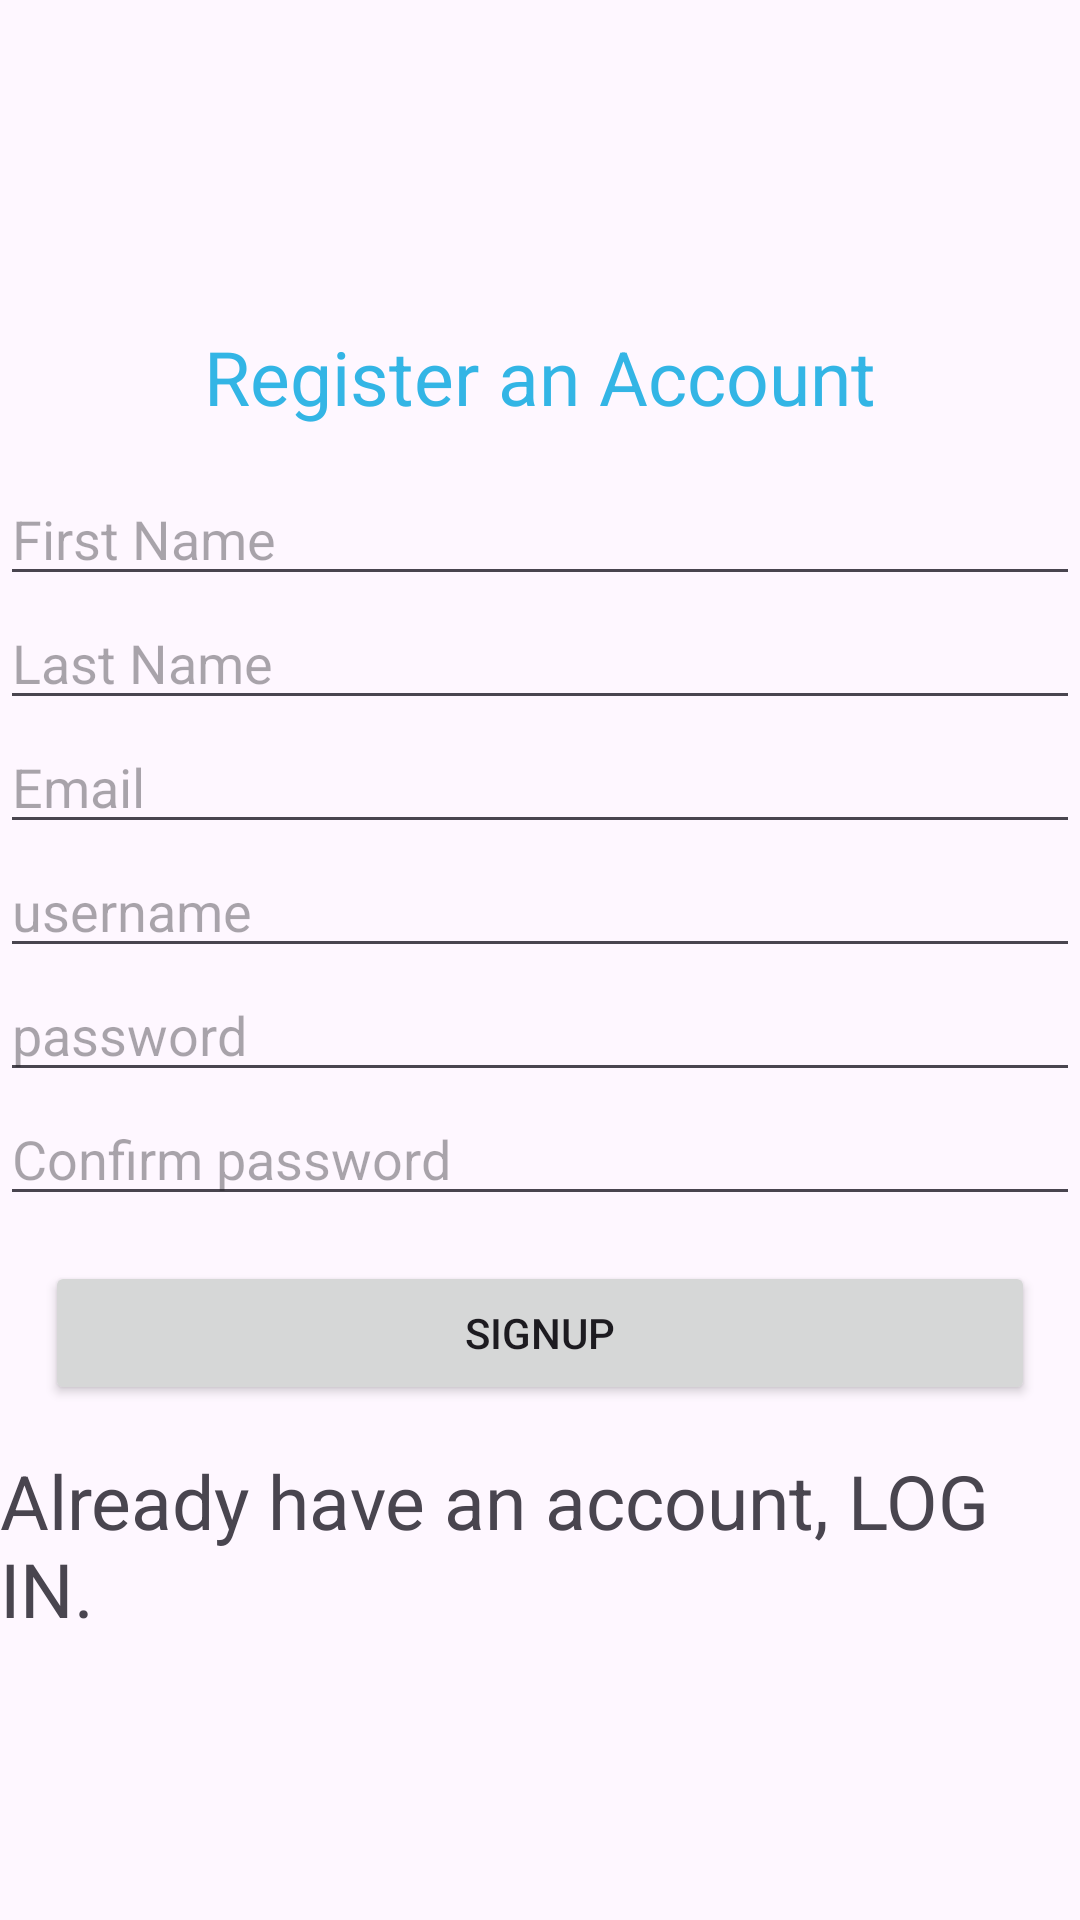

Layout XML and referenced resources for this Android screen:
<!-- AndroidManifest.xml: application theme Theme.ProjectAndroidNFT -->
<!-- res/layout/activity_sign_up.xml -->
<LinearLayout
    xmlns:tools="http://schemas.android.com/tools"
    xmlns:android="http://schemas.android.com/apk/res/android"
    xmlns:app="http://schemas.android.com/apk/res-auto"

    android:layout_width="match_parent"
    android:layout_height="match_parent"
    android:gravity="center"
    android:orientation="vertical"

    >


    <TextView

        android:layout_width="wrap_content"
        android:layout_height="wrap_content"
        android:layout_margin="15dp"
        android:text="Register an Account"
        android:textSize="25dp"
        android:textColor="@android:color/holo_blue_light"
        />
    <EditText
        android:id="@+id/edtFirstName"
        android:hint="First Name"
        android:layout_width="match_parent"
        android:layout_height="wrap_content"
        />

    <EditText
        android:id="@+id/edtLastName"
        android:hint="Last Name"
        android:layout_width="match_parent"
        android:layout_height="wrap_content"
        />
    <EditText
        android:id="@+id/edtEmail"
        android:hint="Email"
        android:layout_width="match_parent"
        android:layout_height="wrap_content"
        />


    <EditText
        android:id="@+id/edtUsername"
        android:hint="username"
        android:layout_width="match_parent"
        android:layout_height="wrap_content"
        />

    <EditText
        android:id="@+id/edtPassword"
        android:hint="password"
        android:layout_width="match_parent"
        android:layout_height="wrap_content"
        />
    <EditText
        android:id="@+id/edtConfirmPassword"
        android:hint="Confirm password"
        android:layout_width="match_parent"
        android:layout_height="wrap_content"
        />

    <Button
        android:id="@+id/registerBtn"
        android:layout_width="match_parent"
        android:layout_height="wrap_content"
        android:text="Signup"
        android:layout_margin="15dp"
        />

    <TextView
        android:id="@+id/logBackIn"
        android:layout_width="match_parent"
        android:layout_height="wrap_content"
        android:text ="Already have an account, LOG IN."
        android:textSize="25dp"/>


</LinearLayout>
<!-- resources referenced by this layout -->
<resources>
  <style name="Theme.ProjectAndroidNFT" parent="Base.Theme.ProjectAndroidNFT" />
  <style name="Base.Theme.ProjectAndroidNFT" parent="Theme.Material3.DayNight.NoActionBar">
          
          
      </style>
</resources>
